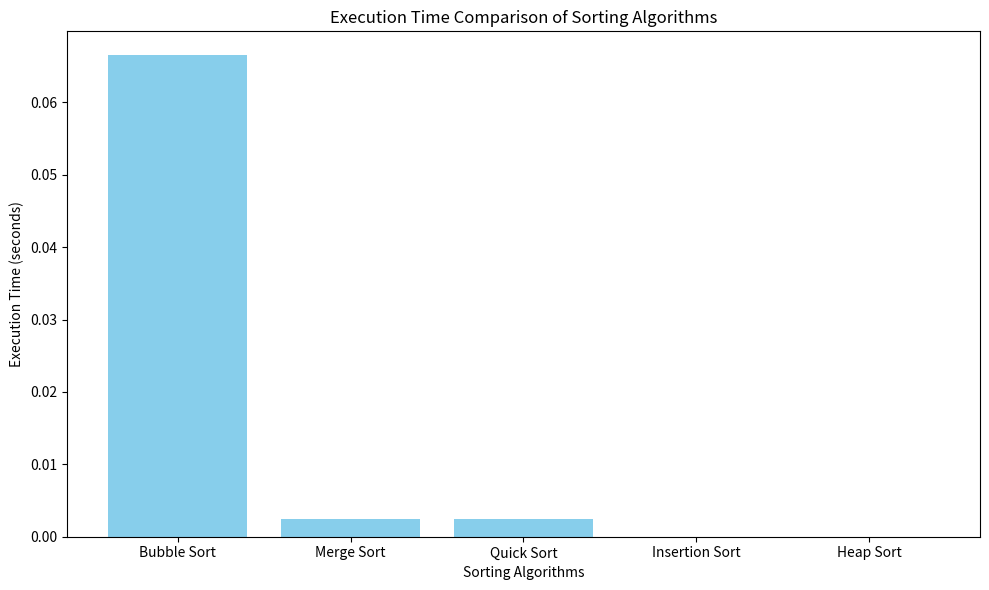

This chart was generated by the following Python code:
#!/usr/bin/env python3
"""
sorting_comparator_v1.py

This script compares the performance of various sorting algorithms.
It implements core algorithms (Bubble Sort, Merge Sort, Quick Sort) and includes placeholders
for extended algorithms (Insertion Sort, Heap Sort) to be implemented by the final submission. The script allows input customization
via command-line arguments and visualizes the execution times using a bar chart.
"""

import time            # For performance measurement
import random          # For generating random lists
import argparse        # For command-line argument parsing
import copy            # To make deep copies of lists
import matplotlib.pyplot as plt  # For visualization


def bubble_sort(unsorted_list):
    """
    Sorts a list using the Bubble Sort algorithm.
    
    Parameters:
        unsorted_list (list): The list of numbers to be sorted.
        
    Returns:
        list: The sorted list.
    """
    number_of_elements = len(unsorted_list)  # Get the number of elements in the list
    # Loop over each element in the list
    for current_index in range(number_of_elements):
        has_swapped = False  # Flag to detect any swap in the inner loop
        # Traverse the list from the beginning to the unsorted portion
        for compare_index in range(0, number_of_elements - current_index - 1):
            # Compare adjacent elements and swap if necessary
            if unsorted_list[compare_index] > unsorted_list[compare_index + 1]:
                unsorted_list[compare_index], unsorted_list[compare_index + 1] = unsorted_list[compare_index + 1], unsorted_list[compare_index]
                has_swapped = True  # Mark that a swap occurred
        # If no elements were swapped, the list is already sorted
        if not has_swapped:
            break
    return unsorted_list

def merge_sort(unsorted_list):
    """
    Sorts a list using the Merge Sort algorithm.
    
    Parameters:
        unsorted_list (list): The list of numbers to be sorted.
        
    Returns:
        list: The sorted list.
    """
    if len(unsorted_list) > 1:
        middle_index = len(unsorted_list) // 2  # Find the midpoint of the list
        left_half = unsorted_list[:middle_index]  # Split the list into left half
        right_half = unsorted_list[middle_index:]  # and right half

        # Recursively sort both halves
        merge_sort(left_half)
        merge_sort(right_half)

        left_index = right_index = sorted_index = 0
        
        # Merge the sorted halves into the original list
        while left_index < len(left_half) and right_index < len(right_half):
            if left_half[left_index] < right_half[right_index]:
                unsorted_list[sorted_index] = left_half[left_index]
                left_index += 1
            else:
                unsorted_list[sorted_index] = right_half[right_index]
                right_index += 1
            sorted_index += 1

        # Copy any remaining elements of left_half
        while left_index < len(left_half):
            unsorted_list[sorted_index] = left_half[left_index]
            left_index += 1
            sorted_index += 1

        # Copy any remaining elements of right_half
        while right_index < len(right_half):
            unsorted_list[sorted_index] = right_half[right_index]
            right_index += 1
            sorted_index += 1

    return unsorted_list

def quick_sort(unsorted_list):
    """
    Sorts a list using the Quick Sort algorithm.
    
    Parameters:
        unsorted_list (list): The list of numbers to be sorted.
        
    Returns:
        list: The sorted list.
    """
    # Base case: if the list is empty or has one element, it is already sorted
    if len(unsorted_list) <= 1:
        return unsorted_list
    else:
        # Choose a pivot element (middle element)
        pivot_value = unsorted_list[len(unsorted_list) // 2]
        # Partition the list into three parts: less than, equal to, and greater than the pivot
        less_than_pivot = [element for element in unsorted_list if element < pivot_value]
        equal_to_pivot = [element for element in unsorted_list if element == pivot_value]
        greater_than_pivot = [element for element in unsorted_list if element > pivot_value]
        # Recursively sort the less_than and greater_than partitions and combine them with the pivot
        return quick_sort(less_than_pivot) + equal_to_pivot + quick_sort(greater_than_pivot)

# Algorithms to be implemented later

def insertion_sort(unsorted_list):
    """
    Placeholder for Insertion Sort.
    Builds a sorted list by sequentially inserting elements into their correct position.
    
    Parameters:
        unsorted_list (list): The list of numbers to be sorted.
        
    Returns:
        list: The sorted list.
    """
    # TODO: Implement Insertion Sort algorithm.
    # For now, simply return the input list without modifications.
    # return unsorted_list
    pass

def heap_sort(unsorted_list):
    """
    Placeholder for Heap Sort.
    Sorts the list by constructing a max heap and repeatedly extracting the maximum element.
    
    Parameters:
        unsorted_list (list): The list of numbers to be sorted.
        
    Returns:
        list: The sorted list.
    """
    # TODO: Implement Heap Sort algorithm.
    # For now, simply return the input list without modifications.
    # return unsorted_list
    pass

# Helper functions

def generate_random_list(list_size, minimum_value, maximum_value):
    """
    Generates a list of random integers.
    
    Parameters:
        list_size (int): The number of elements in the list.
        minimum_value (int): The minimum possible integer value.
        maximum_value (int): The maximum possible integer value.
        
    Returns:
        list: A list containing randomly generated integers.
    """
    return [random.randint(minimum_value, maximum_value) for _ in range(list_size)]

def measure_sorting_time(sort_function, input_list):
    """
    Measures the time taken by a sorting function to sort a list.
    
    Parameters:
        sort_function (function): The sorting function to be tested.
        input_list (list): The list to be sorted.
        
    Returns:
        float: The elapsed time in seconds.
    """
    # Create a deep copy of the input list to ensure identical inputs for each sort function
    list_copy = copy.deepcopy(input_list)
    # Record the start time
    start_time = time.perf_counter()
    # Execute the sorting algorithm
    sort_function(list_copy)
    # Record the end time
    end_time = time.perf_counter()
    # Return the total time taken to sort the list
    return end_time - start_time


def main():
    # Parse command-line arguments for customizing input parameters
    parser = argparse.ArgumentParser(description="Sorting Algorithm Comparator")
    parser.add_argument("--size", type=int, default=1000, help="Number of elements in the list")
    parser.add_argument("--min_val", type=int, default=1, help="Minimum value for list elements")
    parser.add_argument("--max_val", type=int, default=10000, help="Maximum value for list elements")
    arguments = parser.parse_args()

    # Generate a random dataset based on the provided parameters
    unsorted_data = generate_random_list(arguments.size, arguments.min_val, arguments.max_val)

    # Dictionary mapping descriptive algorithm names to their corresponding functions
    sorting_algorithms = {
        "Bubble Sort": bubble_sort,
        "Merge Sort": merge_sort,
        "Quick Sort": quick_sort,
        # Placeholders for extended algorithms:
        "Insertion Sort": insertion_sort,
        "Heap Sort": heap_sort
    }

    # Dictionary to store execution times for each sorting algorithm
    algorithm_execution_times = {}

    # Iterate through each sorting algorithm, measure its performance, and store the results
    for algorithm_name, sorting_function in sorting_algorithms.items():
        elapsed_time = measure_sorting_time(sorting_function, unsorted_data)
        algorithm_execution_times[algorithm_name] = elapsed_time
        # Print the execution time for the current algorithm
        print(f"{algorithm_name} took {elapsed_time:.6f} seconds.")

    # -----------------------------
    # Visualization: Create a bar chart using matplotlib
    # -----------------------------
    plt.figure(figsize=(10, 6))  # Set the figure size
    # Create a bar chart with algorithm names on the x-axis and execution times on the y-axis
    plt.bar(algorithm_execution_times.keys(), algorithm_execution_times.values(), color='skyblue')
    plt.xlabel("Sorting Algorithms")  # Label the x-axis
    plt.ylabel("Execution Time (seconds)")  # Label the y-axis
    plt.title("Execution Time Comparison of Sorting Algorithms")  # Set the chart title
    plt.tight_layout()  # Adjust layout to prevent label clipping
    plt.show()  # Display the bar chart

# Execute main() if this script is run directly
if __name__ == "__main__":
    main()
